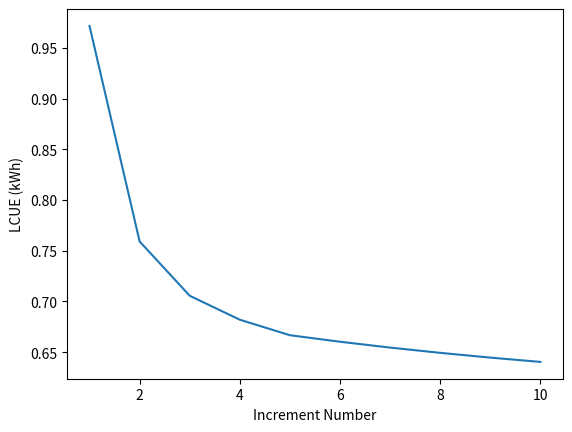

This chart was generated by the following Python code:
#!/usr/bin/env python3
# -*- coding: utf-8 -*-
"""
Created on Tue Feb 13 11:20:07 2018

[redacted]
"""
# %%
#
# Instructions for Use in Spyder:
#
# 1. Load main code into the console. The main code is below. At the bottom you will find two two functions for running the program: incremental_build and find_cheapest

# 2. Adjust the keyworded params for either incremental build (runs once) or find cheapest

# 3. Run either incremental build or find cheapest by inserting the function into console.

#
#
#%%

#%%
"""Main Code"""

import numpy as np
import matplotlib.pyplot as plt

# =================================
# Find Cheapest Build Plan Function
# =================================

def find_cheapest(
        initial_daily_demand,
        operating_period,
        capacity_factor,
        demand_increase,
        base_bos_cost,
        base_module_cost,
        operation_cost,
        bos_reduction,
        module_reduction,
        discount_rate,
        rebuild_fixed,
        degradation_rate):

    costs_array = np.array([])
    j_array = np.array([])

    min_cost = None
    min_index = None

    for i in range(operating_period):
        j = i + 1
        cost = incremental_build(
        initial_daily_demand,
        operating_period,
        capacity_factor,
        demand_increase,
        j,
        base_bos_cost,
        base_module_cost,
        operation_cost,
        bos_reduction,
        module_reduction,
        discount_rate,
        rebuild_fixed,
        degradation_rate)

        if min_cost is None or cost < min_cost:
            min_cost = cost
            min_index = j

        costs_array = np.append(costs_array, cost)
        j_array = np.append(j_array, j)

    print()
    print("The minimum cost is $ %.2f /kWh." % min_cost)
    print("The lowest cost build configuration is with %.f increment(s)." % min_index)


    plt.plot(j_array, costs_array)
    plt.xlabel("Increment Number")
    plt.ylabel("LCUE (kWh)")
    plt.show()

# =====================================================
# Set incremental installations to create PV size array
# =====================================================
"""
 Function that splits the operating period into any number of increments
 and provides an array of PV sizes and the final operating years

"""

import numpy as np
import matplotlib.pyplot as plt

def incremental_build(
        initial_daily_demand,
        operating_period,
        capacity_factor,
        demand_increase,
        number_increment,
        base_bos_cost,
        base_module_cost,
        operation_cost,
        bos_reduction,
        module_reduction,
        discount_rate,
        rebuild_fixed,
        degradation_rate):

    operating_array = np.arange(0, operating_period)   # sets the array of the operating period to be split
    inc_array = np.array_split(operating_array, number_increment, axis=0) # array of sub_arrays for time periods
    total_pv_array = np.array([])       # Create array of total PV sizes
    pv_build_array = np.array([])       # Create array of PV size additions
    first_year_array =  np.array([])    # Array of first years of each increment
    final_year_array = np.array([])     # Array of last years of each increment

    for sub_array in inc_array:         # For loop calculates the pv size steps
        last_val = sub_array[-1]        # Takes last value of each sub array within inc_array
        first_val = sub_array[0]
        total_pv_array = np.append(total_pv_array, (pv_size_recursive(initial_daily_demand, last_val, capacity_factor, demand_increase)))
    #   ^ appends the total pv array with a value for each increment final year by calling the pv size function with appropriate values
        final_year_array = np.append(final_year_array, last_val) #appends the final year array with final year from each increment
        first_year_array = np.append(first_year_array, first_val)

    count = 0                           #  Sets zero counter to be used for below for-loop
    for item in total_pv_array:
        loop_value = item               #  Variable for iterable
        subtraction_value = total_pv_array[count-1] #  Variable for previous item in for loop

        if count == 0:                  #  If statement needed as item [0] doesn't need subtraction
            pv_build_array = np.append(pv_build_array, loop_value)
            count += 1           # Appends with first value and adds to the count
        else:
            pv_build_array = np.append(pv_build_array, loop_value - subtraction_value) # appends with subtraction to give values of additional build needed
            count += 1            # Adds to count, needed to subtract prevoious value
 
    
# =====================================================
# Sub procedure for calcuting degraded PV amount
# =====================================================

    count_deg = 0 #Count for function
    pv_total_deg = 0 # running total for degradation calculation
    degraded_pv_array = np.array([]) #


    for item in range(len(pv_build_array)):
        pv_build = pv_build_array[item]
# 
        if count_deg == 0:
            
            period_deg = len(inc_array[count_deg]) * degradation_rate        
            #calculates degradation pecentage for the period 
            extra_pv = pv_build - (pv_build * (1-period_deg))
            #calculates extra needed for the period given the degradation 
            degraded_pv_array = np.append(degraded_pv_array,pv_build + extra_pv)
            #appends the degraded_pv array with the next install amount
            count_deg += 1 #adjusts count 
            pv_total_deg += (pv_build + extra_pv) #adjusts total
 
        else:

            period_deg = len(inc_array[count_deg]) * degradation_rate        
            #calculates degradation pecentage for the period
            extra_pv = pv_build - (pv_build * (1-period_deg))                  #calculates extra needed for the period given the degradation 
            extra_from_total = pv_total_deg - (pv_total_deg * (1-period_deg))
            #calculates extra needed from the previous periods degradation
            degraded_pv_array = np.append(degraded_pv_array,(pv_build + extra_pv + extra_from_total))
            #appends the degraded_pv array with the next install amount
            count_deg += 1
            pv_total_deg += (pv_build + extra_pv + extra_from_total) 

# =====================================================
# Calls npc function (below) to calculate the total npc
# =====================================================

    net_present_cost = npc(     
            degraded_pv_array,
            first_year_array,
            final_year_array,
            total_pv_array,
            base_bos_cost,
            base_module_cost,
            operation_cost,
            bos_reduction,
            module_reduction,
            discount_rate,
            rebuild_fixed)

# ===============================================
# Calculates total discounted electricity (below) 
# ===============================================

    total_lifetime_energy = energy_output(      # calls the total lifetime energy function (below) with respective arguments
            initial_daily_demand,
            operating_period,
            demand_increase,
            discount_rate)

# ===============================================
# Calculates LCUE (below) 
# ===============================================

    levelised_cost = simple_lcoe(  # calls the lcoe function (below) in order to
            net_present_cost,
            total_lifetime_energy)


    print("The increment array = ",inc_array)
    #print("The total PV array =",total_pv_array)
    print("The pv build array = ",degraded_pv_array)
    print("Total NPC is $ %.2f " % net_present_cost )
    print("Total Discounted Energy Production is %.2f watt hours " % total_lifetime_energy)
    print("The levelised cost of used electricity is $ %.2f / kWh" % levelised_cost)
    return levelised_cost


# =============================================
# Callable Net Present Cost Calculator Function
# =============================================
"""Function uses generated data to calculate NPC of energy system"""

def npc(
        pv_build_array,
        first_year_array,
        final_year_array,
        total_pv_array,
        base_bos_cost,
        base_module_cost,
        operation_cost,
        bos_reduction,
        module_reduction,
        discount_rate,
        rebuild_fixed):

    build_cost = 0                  # Sets empty variable to accumulate build cost
    operation_total = 0             # Sets empty O and M variable to accumulate from for-loop

    for i in range(len(pv_build_array)):  # Uses length of one of the arrays (all same length) to iterate

        first_year, final_year, pv, total_pv  = first_year_array[i], final_year_array[i], pv_build_array[i], total_pv_array[i]
        # ^^ sets the variables to be the respective iterables
        if first_year == 0:                 # if 0th year, no cost reduction
            bos_cost = base_bos_cost * pv       # gives initial build BOS cost
            pv_cost = base_module_cost * pv     # gives initial year module costs
            build_cost += (bos_cost + pv_cost + rebuild_fixed)  # adds to total build cost

        else:
            bos_cost = (base_bos_cost * pv)     # Calculates the BOS costs for the nth increment build, with respective cost reductions

            if bos_reduction > 0.00:
                bos_cost = bos_cost * ((1-bos_reduction)**first_year)
            pv_cost = (base_module_cost * pv)   # Calculates the module costs for the nth increment build, with respective cost reductions

            if module_reduction > 0.00:
                pv_cost = pv_cost * ((1-module_reduction)**first_year)

            build_cost += (bos_cost + pv_cost + rebuild_fixed)  # Build cost totaled and discounted to the build year.

        for i in range(int(first_year), int(final_year+1)): #   For-loop for calculating the O&M costs- done separately as calculated each year.

            if i == 0:                                      #   For year 0, no discount rate
                operation_total += operation_cost * total_pv
            else:
                operation_total += (operation_cost * total_pv) * ((1-discount_rate) ** i) # Future years discounted

    print("the total build cost is ",build_cost)
    total_npc = build_cost + operation_total    # total_npc = sum of discounted build costs at each build point and O&M costs
    return total_npc

# ================================================
# Callable Function for Lifetime Energy Production
# ================================================
"""As generation is exactly matching demand, uses discounted annual demand
growing on a compound basis"""

def energy_output(initial_daily_demand, operating_period, demand_increase, discount_rate):

    annual_demand = initial_daily_demand * 365      # Converts initial daily demand into base annual figure
    total_generation = 0                            # Sets empty variable for total generation

    for year in range(0, operating_period):         # Runs the for-loop for 0 - end of project life
        total_generation += (annual_demand * (demand_increase ** year)) / ((1 + discount_rate) ** year)

    return float(total_generation)                  # Returns total figure to main function


# ===========================================================================
# Callable PV Calculation Function, incorportates demand growth + degradation
# ===========================================================================
"""PV size function that is recursive and can be used as parts of other functions. Factors in up-sizing
for degradation, and also demand increase for the given period."""


def pv_size_recursive(initial_daily_demand, operating_period, capacity_factor, demand_increase):

    annual_demand = (initial_daily_demand * 365) #converts daily demand to annual

    increased_demand = dem_end_period(annual_demand, operating_period, demand_increase) # calls function that takes the end demand for the specific period
    print(increased_demand)

    #degradedpv = pv_degradation_percent(degradation_rate, operating_period) # calls function that calculates degradation for the period
    #print(degradedpv)
    newpv = pv_deg_incdem(increased_demand, capacity_factor) # Calls function that
    return newpv #returns the pv size needed for each increment.

# ==============================================
# Callable sub-function for end of period demand
# ==============================================

"""Function used to generate the end of period demand ammount to be used in
PV size function """

def dem_end_period(annual_demand, period, deminc):

    new_demand = annual_demand * (deminc ** period)  # Calculates the final year of period demand
    return new_demand

def pv_deg_incdem(demand, capacity_factor):

    hourly = (demand/8760)
    # assumes demand is the same across every hour
    pv = (hourly/capacity_factor)   # calculates the pv capacity needed based
    return pv

# ==================
# LCUE Calculator
# ==================
def simple_lcoe(npc, total_energy):
    lcoe = npc / (total_energy / 1000)
    return lcoe

#=============================================================================================================
#=============================================================================================================
#=============================================================================================================


# Instructions for Use in Spyder:
#
# 1. Load main code into the console. The main code (3) is below functions 1 and 2. 
# 2. Adjust the keyworded params for either incremental build (runs once) or find cheapest 
# 3. Run either incremental build or find cheapest by inserting the function into console.
#
#
#%%
# =========================================
# 1. Runs below scenario for incremental build
# =========================================
# Runs one case eg. 3 increments

# incremental_build(
#         initial_daily_demand=1000,  # in watt hours
#         operating_period=10,        # in years
#         capacity_factor=0.1,        # % terms 0.1 = 10 %
#         demand_increase=1.10,       # in % terms 1.1 = 10% increase (NB change)
#         number_increment=3,         # number of increments explicitly defined
#         base_bos_cost=1.00,         # in $ per watt installed
#         base_module_cost=1.00,      # in $ per watt installed
#         operation_cost=0.50,        # in $ per watt installed
#         bos_reduction=0.01,         # in % terms 0.1 = 10% reduction
#         module_reduction=0.01,      # in % terms 0.1 = 10% reduction
#         discount_rate=0.05,         # in % terms 0.1 = 10% discount rate
#         rebuild_fixed=0,            # Fixed rebuild cost in $USD"""
#         degradation_rate=0.02)      # PV degradation rate in       

#%%
# ====================================
# 2. Runs below scenario to find cheapest
# ====================================
# Steps through all cases 1 to max (Operating period)

find_cheapest(
        initial_daily_demand=1000,  # in watt hours
        operating_period=10,        # in years
        capacity_factor=0.21,        # % terms 0.1 = 10 %
        demand_increase=1.15,       # in % terms 1.1 = 10% increase (NB change)
        base_bos_cost=1.50,         # in $ per watt installed
        base_module_cost=1.00,      # in $ per watt installed
        operation_cost=0.50,        # in $ per watt installed
        bos_reduction=0.02,         # in % terms 0.1 = 10% reduction
        module_reduction=0.05,      # in % terms 0.1 = 10% reduction
        discount_rate=0.1,         # in % terms 0.1 = 10% discount rate
        rebuild_fixed=0,
        degradation_rate=0.02)            # Fixed rebuild cost in $USD















